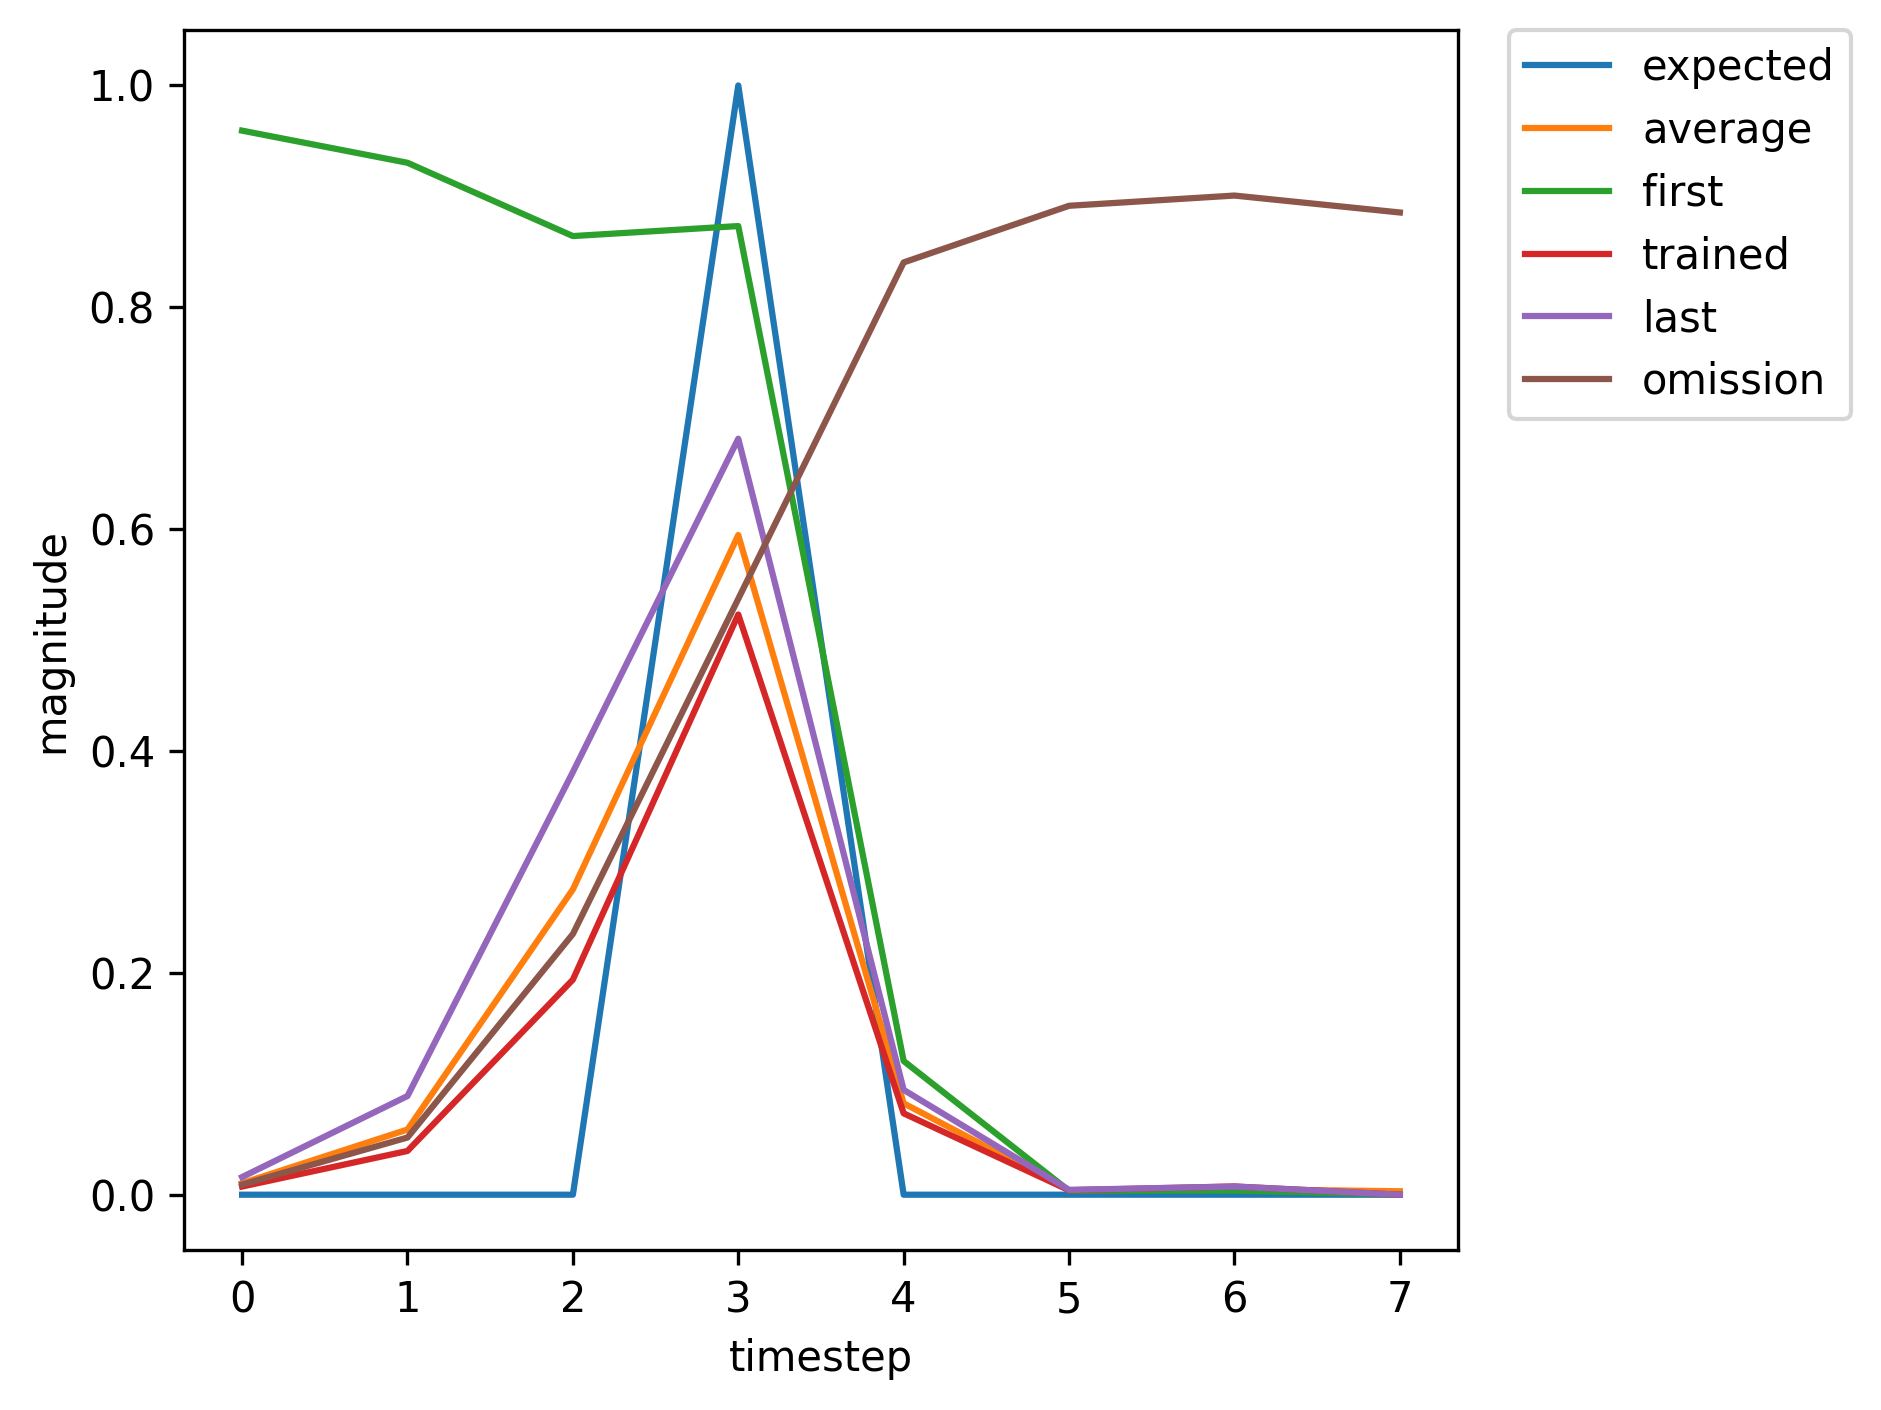

Values plotted in this chart, from the file beside it:
, input, expected_output, network_output
0, 1, 0, 0.9593
1, 0, 0, 0.9303
2, 0, 0, 0.8642
3, 2, 1, 0.8733
4, 0, 0, 0.1205
5, 0, 0, 0.003543
6, 0, 0, 0.003775
7, 1, 0, 0.003829
8, 0, 0, 0.01451
9, 0, 0, 0.03218
10, 2, 1, 0.08706
11, 0, 0, 0.01785
12, 0, 0, 0.003181
13, 0, 0, 0.006474
14, 0, 0, 0.01172
15, 1, 0, 0.02215
16, 0, 0, 0.144
17, 0, 0, 0.5518
18, 2, 1, 0.7758
19, 0, 0, 0.1109
20, 0, 0, 0.004648
21, 0, 0, 0.007224
22, 0, 0, 0.008265
23, 1, 0, 0.01022
24, 0, 0, 0.04867
25, 0, 0, 0.1962
26, 2, 1, 0.4867
27, 0, 0, 0.06856
28, 0, 0, 0.003921
29, 1, 0, 0.007171
30, 0, 0, 0.04248
31, 0, 0, 0.2309
32, 2, 1, 0.5826
33, 0, 0, 0.08096
34, 0, 0, 0.004155
35, 0, 0, 0.007595
36, 1, 0, 0.01039
37, 0, 0, 0.06548
38, 0, 0, 0.3192
39, 2, 1, 0.629
40, 0, 0, 0.0866
41, 0, 0, 0.004253
42, 1, 0, 0.007359
43, 0, 0, 0.03943
44, 0, 0, 0.1939
45, 2, 1, 0.5231
46, 0, 0, 0.07333
47, 0, 0, 0.004016
48, 0, 0, 0.007438
49, 1, 0, 0.01051
50, 0, 0, 0.06825
51, 0, 0, 0.3368
52, 2, 1, 0.6456
53, 0, 0, 0.08895
54, 0, 0, 0.004297
55, 1, 0, 0.007382
56, 0, 0, 0.03905
57, 0, 0, 0.1894
58, 2, 1, 0.515
59, 0, 0, 0.07233
... 306 more rows
